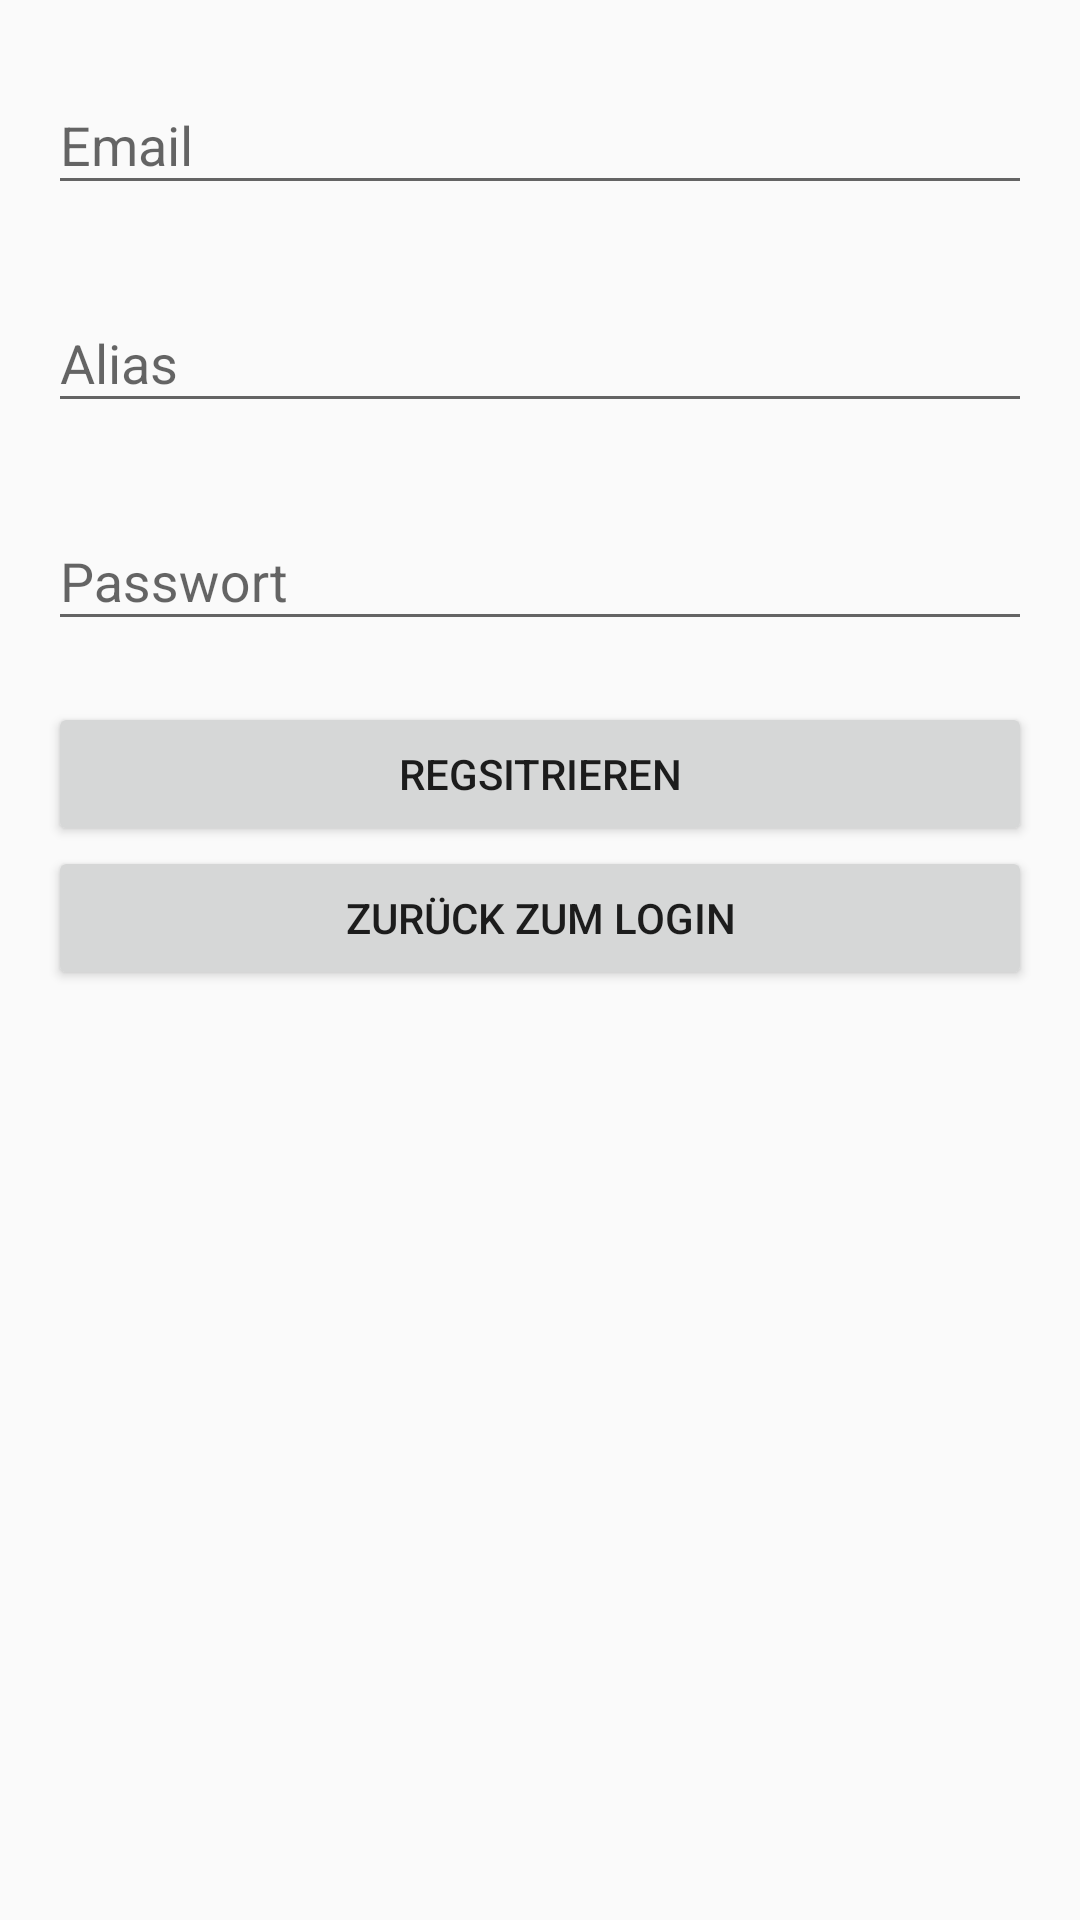

This screen was rendered from an Android layout file. Write that file and the resources it references.
<!-- AndroidManifest.xml: application theme AppTheme -->
<!-- res/layout/activity_register.xml -->
<?xml version="1.0" encoding="utf-8"?>
<LinearLayout
    xmlns:android="http://schemas.android.com/apk/res/android"
    xmlns:app="http://schemas.android.com/apk/res-auto"
    xmlns:tools="http://schemas.android.com/tools"
    android:layout_width="match_parent"
    android:layout_height="match_parent"
    android:padding="16dp"
    android:orientation="vertical"
    tools:context=".Login.RegisterActivity">

    <android.support.design.widget.TextInputLayout
        android:layout_width="match_parent"
        android:layout_height="wrap_content"
        app:errorEnabled="true">

        <android.support.design.widget.TextInputEditText
            android:layout_width="match_parent"
            android:layout_height="wrap_content"
            android:hint="Email"
            android:inputType="textEmailAddress"
            android:id="@+id/registerEmailTextInputEditText"/>

    </android.support.design.widget.TextInputLayout>

    <android.support.design.widget.TextInputLayout
        android:layout_width="match_parent"
        android:layout_height="wrap_content"
        app:errorEnabled="true">

        <android.support.design.widget.TextInputEditText
            android:layout_width="match_parent"
            android:layout_height="wrap_content"
            android:hint="Alias"
            android:inputType="text"
            android:id="@+id/registerUsernameTextInputEditText"/>

    </android.support.design.widget.TextInputLayout>

    <android.support.design.widget.TextInputLayout
        android:layout_width="match_parent"
        android:layout_height="wrap_content"
        app:errorEnabled="true">

        <android.support.design.widget.TextInputEditText
            android:layout_width="match_parent"
            android:layout_height="wrap_content"
            android:hint="Passwort"
            android:inputType="textPassword"
            android:id="@+id/registerPasswordTextInputEditText"/>

    </android.support.design.widget.TextInputLayout>

    <Button
        android:id="@+id/registerConfirmButton"
        android:layout_width="match_parent"
        android:layout_height="wrap_content"
        android:text="Regsitrieren"
        />

    <Button
        android:id="@+id/registerToPreviewPageButton"
        android:layout_width="match_parent"
        android:layout_height="wrap_content"
        android:text="Zurück zum Login"
        />

</LinearLayout>
<!-- resources referenced by this layout -->
<resources>
  <style name="AppTheme" parent="Theme.AppCompat.Light.NoActionBar">
          
          <item name="colorPrimary">@color/colorPrimary</item>
          <item name="colorPrimaryDark">@color/colorPrimaryDark</item>
          <item name="colorAccent">@color/colorAccent</item>
      </style>
  <color name="colorPrimary">#008577</color>
  <color name="colorPrimaryDark">#00574B</color>
  <color name="colorAccent">#D81B60</color>
</resources>
